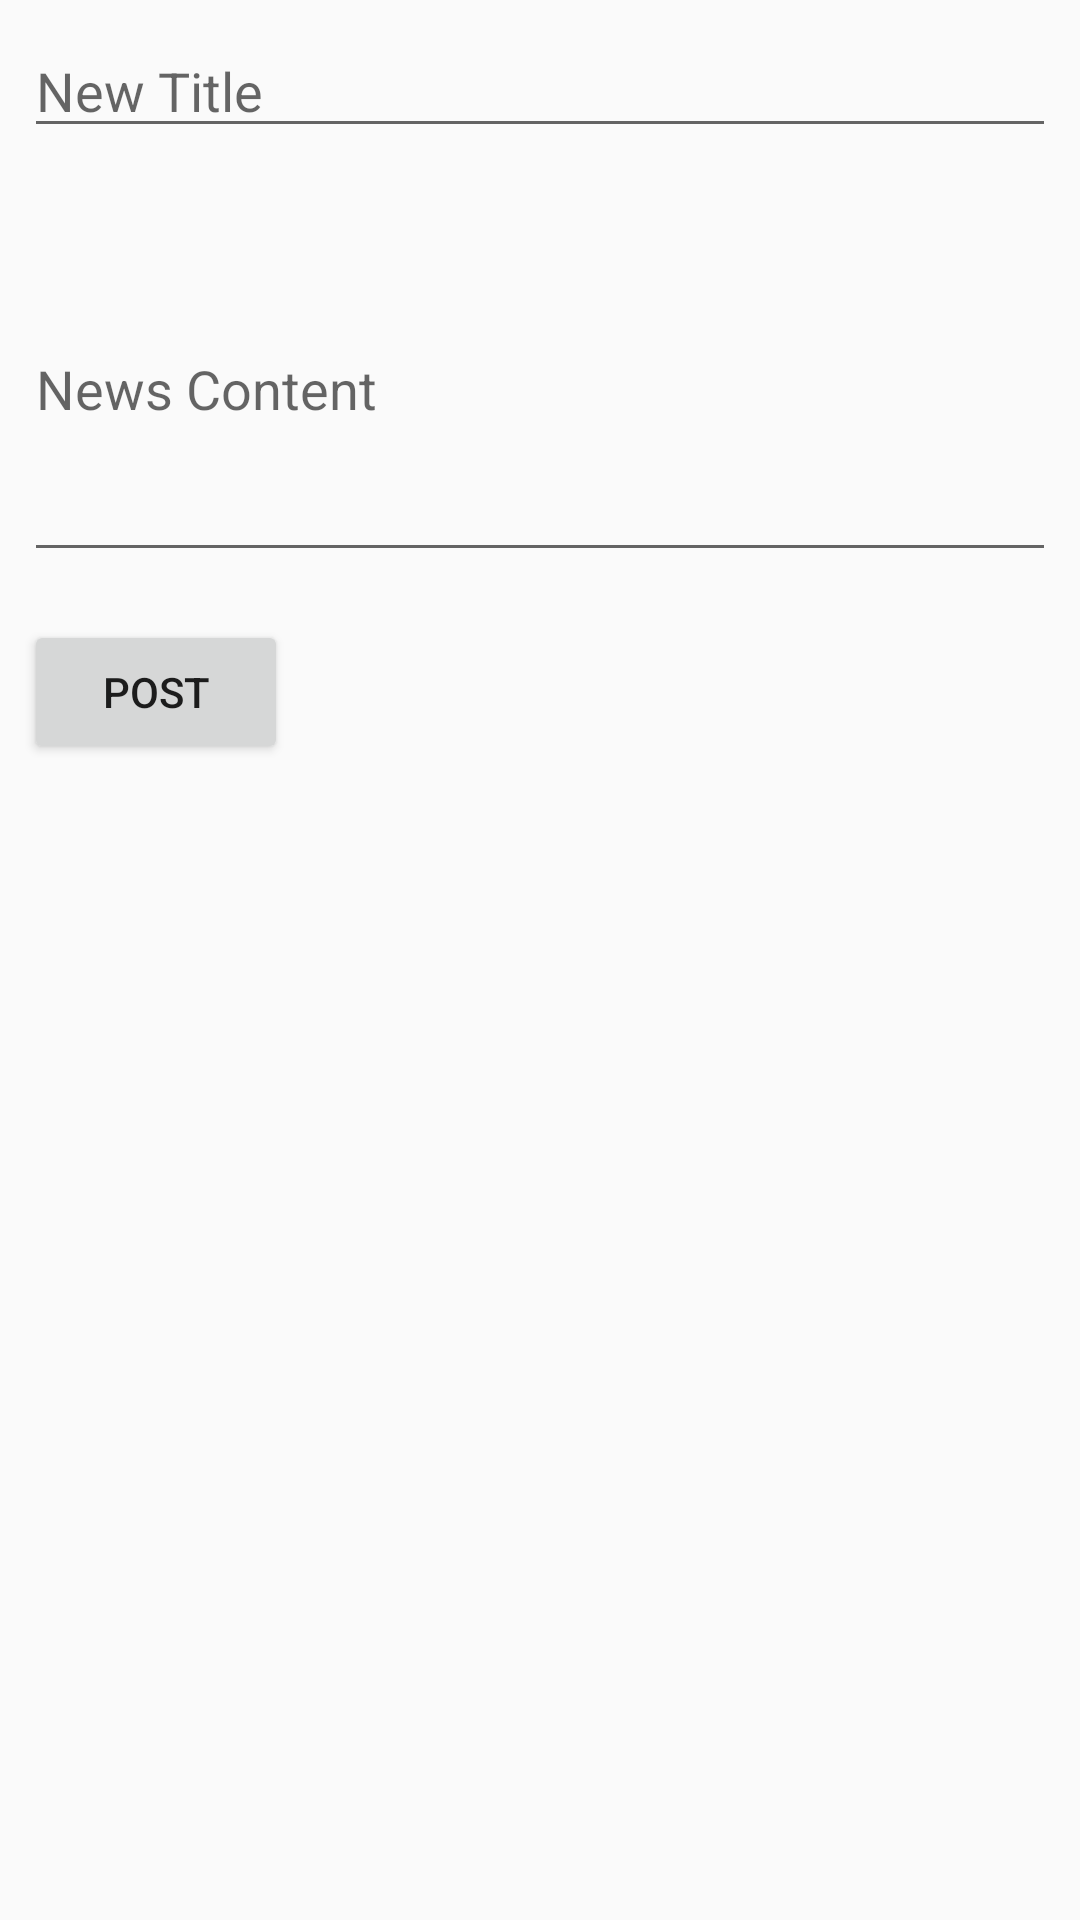

Here is an Android app screen rendered from its layout file. Give the layout XML and the strings, colors and styles it references.
<!-- AndroidManifest.xml: application theme AppTheme -->
<!-- res/layout/activity_general_news.xml -->
<?xml version="1.0" encoding="utf-8"?>
<ScrollView
    xmlns:android="http://schemas.android.com/apk/res/android"
    xmlns:app="http://schemas.android.com/apk/res-auto"
    xmlns:tools="http://schemas.android.com/tools"
    android:layout_width="match_parent"
    android:layout_height="match_parent"
    tools:context=".GeneralNews">

    <LinearLayout
        android:layout_width="match_parent"
        android:layout_height="match_parent"
        android:orientation="vertical">

        <EditText
            android:layout_width="match_parent"
            android:layout_height="wrap_content"
            android:layout_margin="8dp"
            android:hint="New Title"
            android:id="@+id/newsTitle"/>

        <EditText
            android:layout_width="match_parent"
            android:layout_height="wrap_content"
            android:layout_margin="8dp"
            android:lines="5"
            android:maxLines="5"
            android:hint="News Content"
            android:id="@+id/newsContent"/>

        <Button
            android:layout_width="wrap_content"
            android:layout_height="wrap_content"
            android:layout_margin="8dp"
            android:text="Post"
            android:onClick="PostNews"/>

    </LinearLayout>

</ScrollView>
<!-- resources referenced by this layout -->
<resources>
  <style name="AppTheme" parent="Theme.AppCompat.Light.DarkActionBar">
          
          <item name="colorPrimary">@color/black</item>
          <item name="colorPrimaryDark">@color/black</item>
          <item name="colorAccent">@color/orange</item>
      </style>
  <!-- not gathered from this repository: default colours our renderer supplied (Android Studio template values) -->
  <color name="black">#FF000000</color>
</resources>
